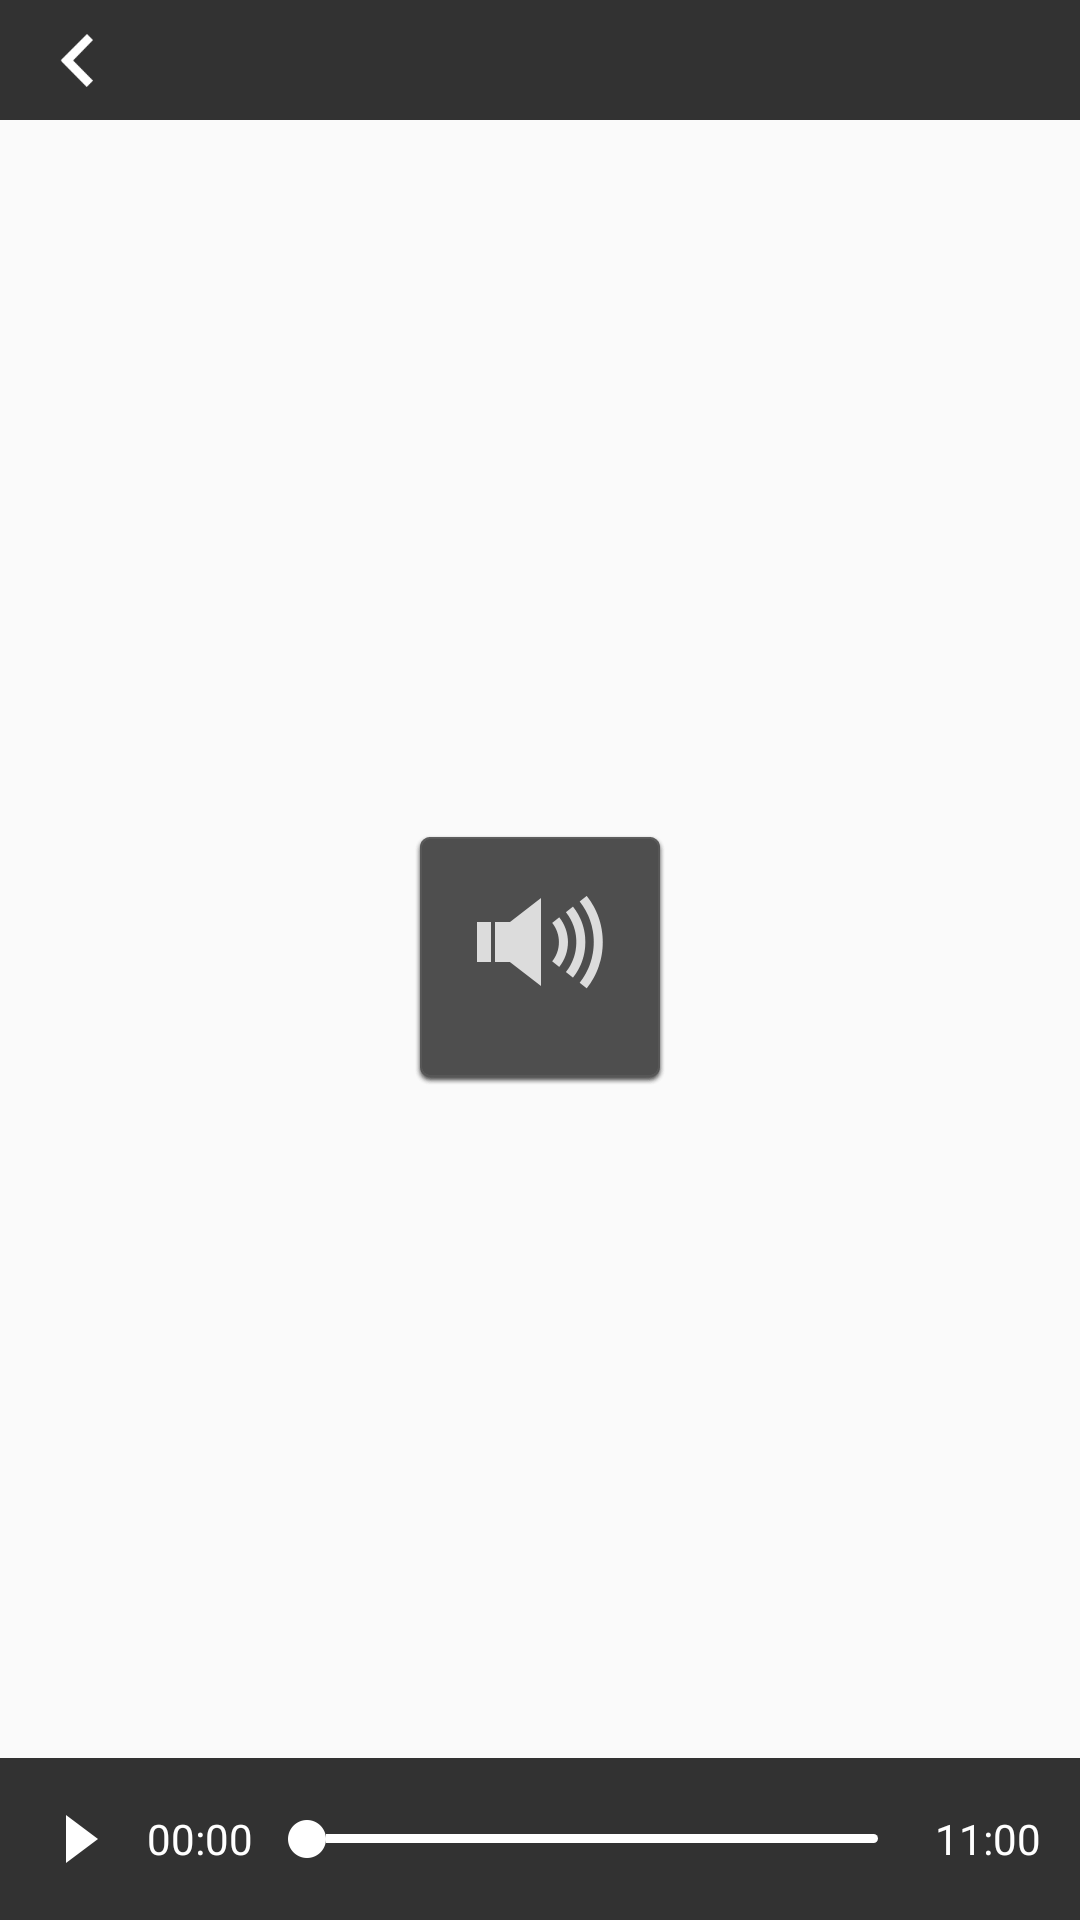

Android layout source for this screen:
<!-- AndroidManifest.xml: application theme AppTheme -->
<!-- res/layout/zo_media_controller.xml -->
<?xml version="1.0" encoding="utf-8"?>
<RelativeLayout xmlns:android="http://schemas.android.com/apk/res/android"
                android:layout_width="match_parent"
                android:layout_height="match_parent"
                android:background="@android:color/transparent">

    <RelativeLayout
        android:id="@+id/layout_top"
        android:layout_width="match_parent"
        android:layout_height="40dp"
        android:layout_alignParentTop="true"
        android:background="#CC000000"
        android:clickable="true"
       >

        <ImageView
            android:id="@+id/top_back"
            android:layout_width="wrap_content"
            android:layout_height="match_parent"
            android:paddingLeft="20dp"
            android:paddingRight="20dp"
            android:src="@mipmap/back_white_icon"/>

        <TextView
            android:id="@+id/top_title"
            android:layout_width="wrap_content"
            android:layout_height="wrap_content"
            android:layout_centerInParent="true"
            android:ellipsize="end"
            android:maxLines="1"
            android:maxWidth="300dp"
            android:textColor="@android:color/white"
            android:textSize="16sp"
            />

        <TextView
            android:id="@+id/top_right"
            android:layout_width="wrap_content"
            android:layout_height="match_parent"
            android:layout_alignParentRight="true"
            android:layout_marginRight="5dp"
            android:gravity="center"
            android:maxLines="1"
            android:textColor="@android:color/white"
            android:textSize="15sp"
            android:visibility="gone"
            />
    </RelativeLayout>

    <LinearLayout
        android:id="@+id/layout_bottom"
        android:layout_width="match_parent"
        android:layout_height="wrap_content"
        android:layout_alignParentBottom="true"
        android:background="#CC000000"
        android:gravity="center"
        android:minHeight="42dp"
        android:orientation="horizontal"
        android:clickable="true"
        android:padding="9dp">

        <ImageButton
            android:id="@+id/bottom_pause"
            android:layout_width="wrap_content"
            android:layout_height="wrap_content"
            android:layout_marginRight="4dp"
            android:background="@null"
            android:padding="10dp"
            android:src="@mipmap/sp_bofang"/>


        <TextView
            android:id="@+id/bottom_time_current"
            android:layout_width="wrap_content"
            android:layout_height="wrap_content"
            android:layout_gravity="center_vertical"
            android:paddingRight="3dp"
            android:text="00:00"
            android:textColor="@android:color/white"
            android:textSize="14sp"
            />

        <SeekBar
            android:id="@+id/bottom_seekbar"
            android:layout_width="0dp"
            android:layout_height="wrap_content"
            android:layout_gravity="center_vertical"
            android:layout_weight="1"
            android:paddingTop="5dp"
            android:paddingBottom="5dp"
            android:maxHeight="3dp"
            android:minHeight="3dp"
            android:paddingLeft="15dp"
            android:paddingRight="15dp"
            android:progressDrawable="@drawable/progressbarcolor"
            android:thumb="@mipmap/sp_yuan_10"/>

        <TextView
            android:id="@+id/bottom_time"
            android:layout_width="wrap_content"
            android:layout_height="wrap_content"
            android:layout_gravity="center_vertical"
            android:layout_marginRight="4dp"
            android:paddingLeft="4dip"
            android:text="11:00"
            android:textColor="@android:color/white"
            android:textSize="14sp"
            />

        <ImageButton
            android:id="@+id/bottom_fullscreen"
            android:layout_width="wrap_content"
            android:layout_height="wrap_content"
            android:layout_gravity="center_vertical"
            android:background="@null"
            android:src="@mipmap/ic_media_fullscreen_stretch"
            android:visibility="gone"/>

    </LinearLayout>

    <FrameLayout
        android:id="@+id/layout_center"
        android:layout_width="wrap_content"
        android:layout_height="wrap_content"
        android:layout_centerInParent="true"
        android:visibility="visible">

        <ImageView
            android:id="@+id/image_center_bg"
            android:layout_width="wrap_content"
            android:layout_height="wrap_content"
            android:layout_gravity="center"
            android:src="@mipmap/video_volume_bg"/>

        <ProgressBar
            android:id="@+id/progress_center"
            style="?android:attr/progressBarStyleHorizontal"
            android:layout_width="80dp"
            android:layout_height="5dp"
            android:layout_gravity="center"
            android:layout_marginTop="35dp"
            android:max="100"
            android:progress="20"
            android:progressDrawable="@drawable/layer_progress"
            android:visibility="visible"/>

    </FrameLayout>

</RelativeLayout>
<!-- resources referenced by this layout -->
<resources>
  <!-- drawable progressbarcolor (drawable) -->
  <?xml version="1.0" encoding="utf-8"?>
  <layer-list xmlns:android="http://schemas.android.com/apk/res/android" >
      <item android:id="@android:id/background">
          <shape>
              <corners android:radius="3dp" />
              <solid android:color="@color/white"/>
          </shape>
      </item>
  
  
  
  
  
  
  
  
  
  
  
  
  
  
      <item android:id="@android:id/progress">
          <clip>
              <shape>
                  <corners android:radius="3dp" />
                  <gradient
                      android:angle="270"
                      android:centerY="0.75"
                      android:endColor="@color/skin_photos_lib_blue"
                      android:startColor="@color/skin_photos_lib_blue" />
              </shape>
          </clip>
      </item>
  </layer-list>
  <!-- mipmap back_white_icon: png bitmap (mipmap-xxhdpi, 1121 bytes) -->
  <!-- mipmap ic_media_fullscreen_stretch: webp bitmap (mipmap-xxhdpi, 606 bytes) -->
  <!-- mipmap sp_bofang: png bitmap (mipmap-xxhdpi, 246 bytes) -->
  <!-- mipmap sp_yuan_10: png bitmap (mipmap-xxhdpi, 329 bytes) -->
  <!-- mipmap video_volume_bg: png bitmap (mipmap-xxhdpi, 2556 bytes) -->
  <style name="AppTheme" parent="Theme.AppCompat.Light.DarkActionBar">
          
          <item name="colorPrimary">@color/colorPrimary</item>
          <item name="colorPrimaryDark">@color/colorPrimaryDark</item>
          <item name="colorAccent">@color/colorAccent</item>
      </style>
  <color name="white">#FFFFFF</color>
  <color name="skin_photos_lib_blue">#0455E0 </color>
  <color name="colorPrimary">#3F51B5</color>
  <color name="colorPrimaryDark">#303F9F</color>
  <color name="colorAccent">#FF4081</color>
</resources>
